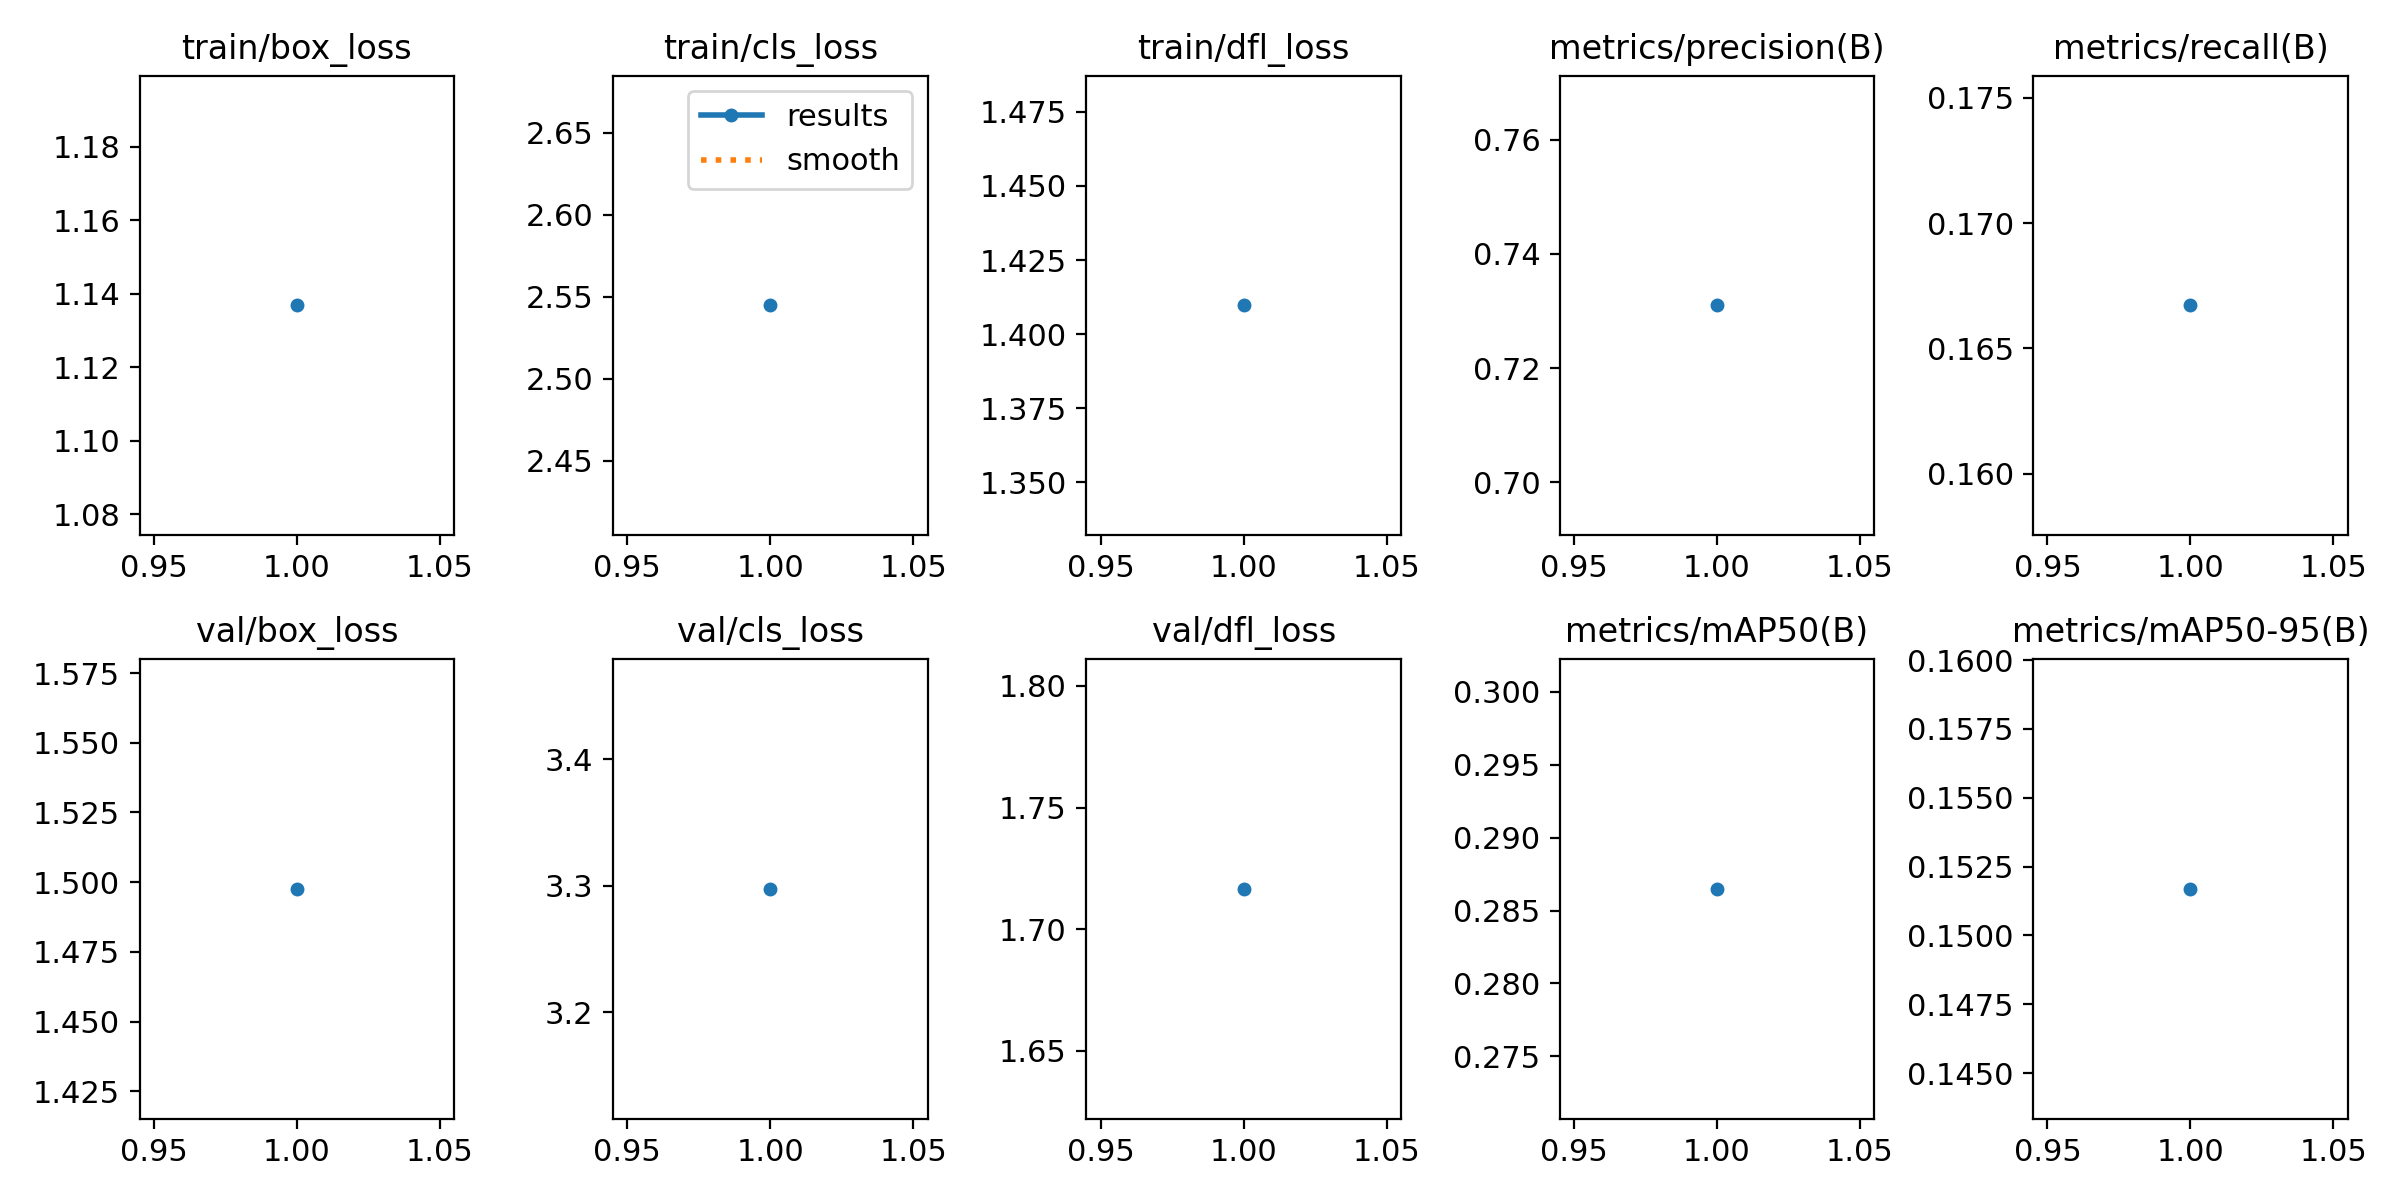

The data file committed next to this chart (first rows):
epoch, train/box_loss, train/cls_loss, train/dfl_loss, metrics/precision(B), metrics/recall(B), metrics/mAP50(B), metrics/mAP50-95(B), val/box_loss, val/cls_loss, val/dfl_loss, lr/pg0, lr/pg1, lr/pg2
1, 1.137, 2.545, 1.41, 0.731, 0.1667, 0.2865, 0.1517, 1.498, 3.297, 1.717, 0.0004105, 0.0004105, 0.0004105
